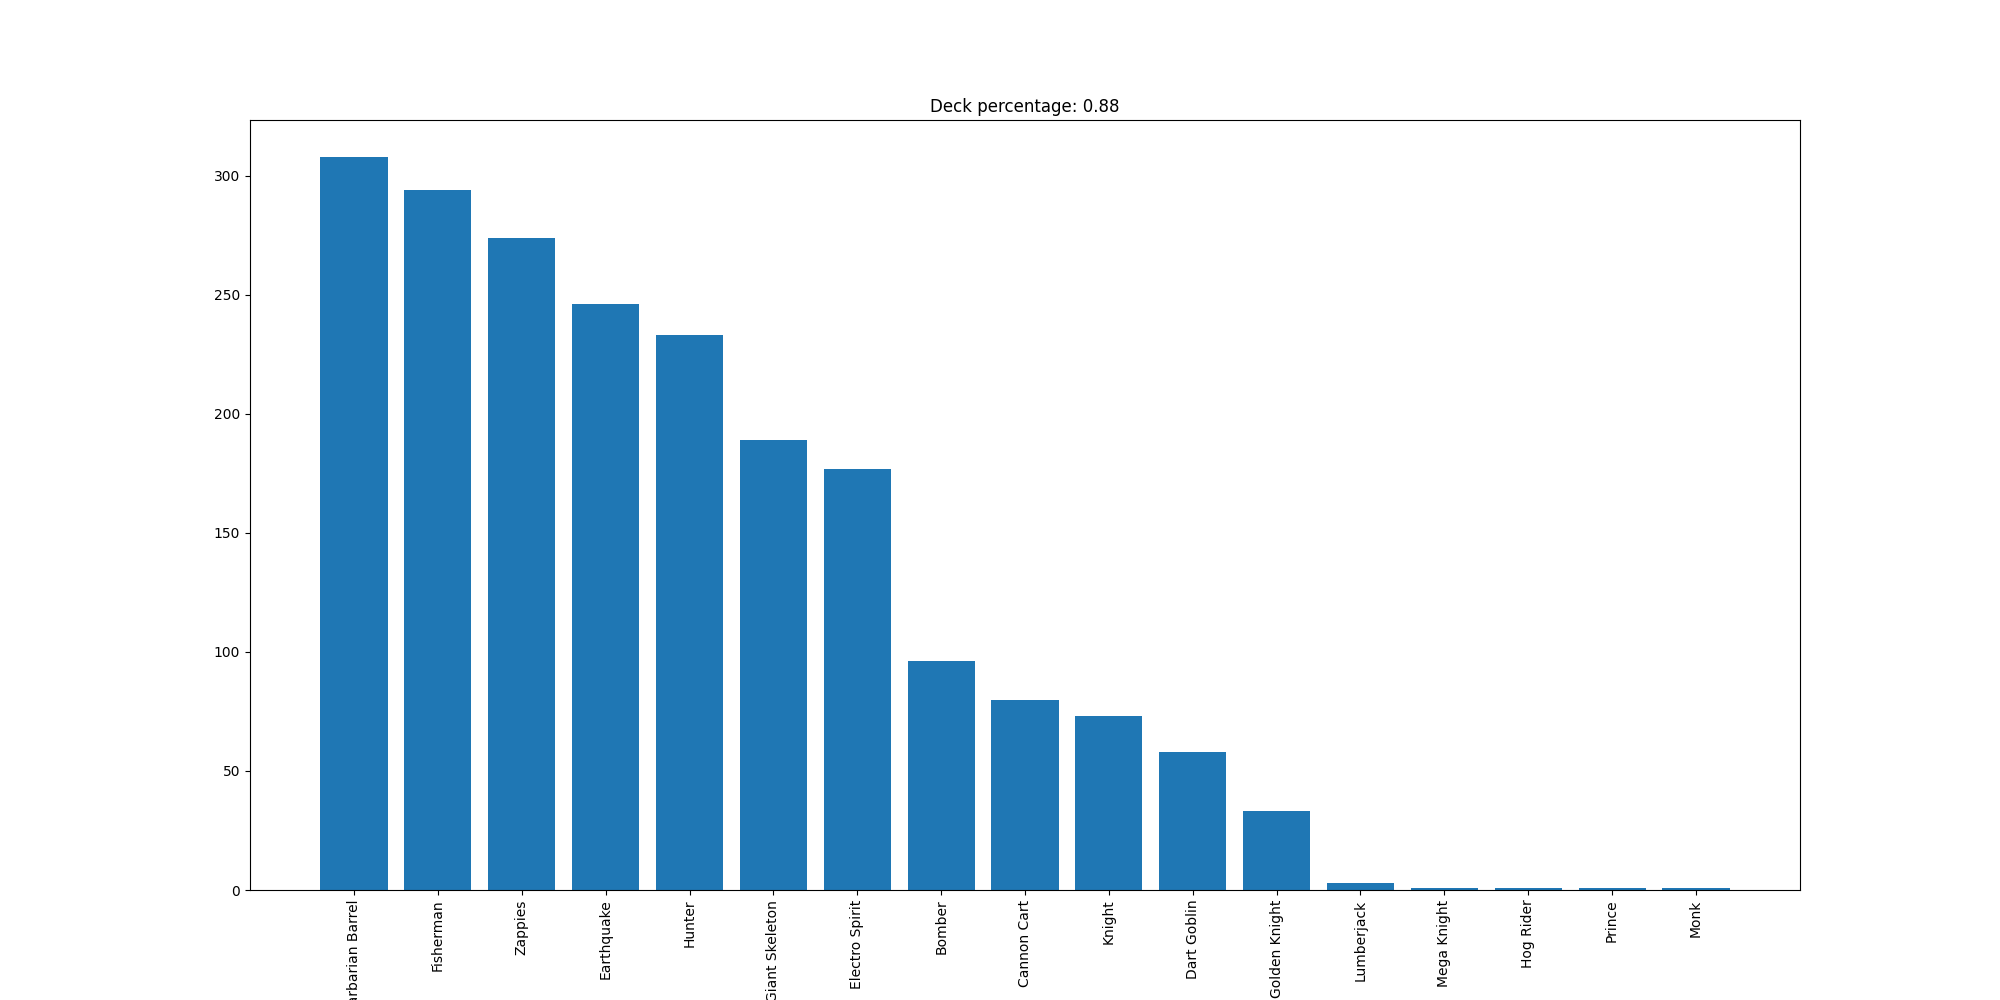

Data behind this chart, as committed beside it:
Barbarian Barrel, 308
Fisherman, 294
Zappies, 274
Earthquake, 246
Hunter, 233
Giant Skeleton, 189
Electro Spirit, 177
Bomber, 96
Cannon Cart, 80
Knight, 73
Dart Goblin, 58
Golden Knight, 33
Lumberjack, 3
Mega Knight, 1
Hog Rider, 1
Prince, 1
Monk, 1
